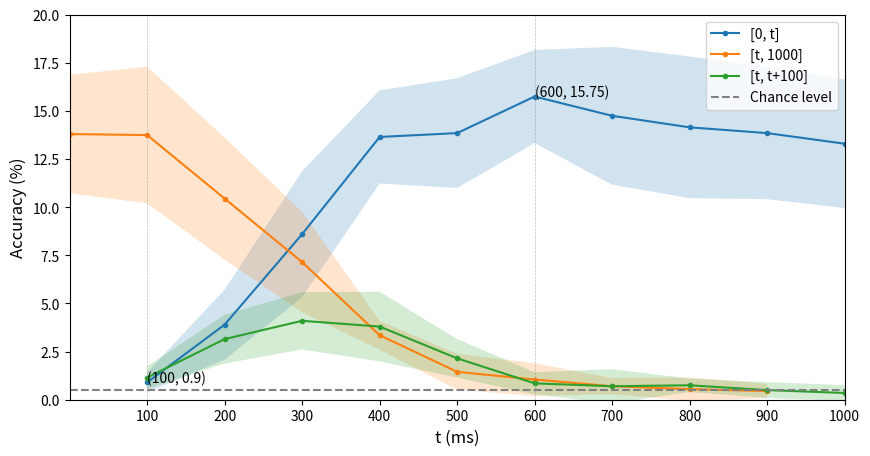

The matplotlib source for this figure: (Note: this script raises an exception after producing the figure.)
import numpy as np
import matplotlib.pyplot as plt

back = [0.009, 0.039, 0.086, 0.1365, 0.1385, 0.1575, 0.1475, 0.1415, 0.1385, 0.133]
back_std = [0.0052, 0.0182, 0.0327, 0.0242, 0.0285, 0.0242, 0.0358, 0.0368, 0.0343, 0.0334]
forward = [0.138, 0.1375, 0.1045, 0.0715, 0.0335, 0.0145, 0.0105, 0.007, 0.0055, 0.0045]
forward_std = [0.0308, 0.0355, 0.0317, 0.0261, 0.0075, 0.0093, 0.0085, 0.0042, 0.006, 0.0037]
seg = [0.0115, 0.0315, 0.041, 0.038, 0.0215, 0.0085, 0.007, 0.0075, 0.005, 0.0035]
seg_std = [0.0058, 0.0127, 0.0149, 0.0181, 0.0100, 0.0058, 0.0089, 0.0035, 0.0041, 0.0041]


y1 = np.array(back)*100
y2 = np.array(forward)*100
y3 = np.array(seg)*100
std1 = np.array(back_std)*100
std2 = np.array(forward_std)*100
std3 = np.array(seg_std)*100

# Create figure and axis objects
fig, ax = plt.subplots(figsize=(10, 5))
x = np.arange(1, 11)    
# Plot lines and fill between with standard deviation as shadow
ax.plot(x, y1, '.-', label='[0, t]')
ax.fill_between(x, y1-std1, y1+std1, alpha=0.2)
ax.plot(x-1, y2, '.-', label='[t, 1000]')
ax.fill_between(x-1, y2-std2, y2+std2, alpha=0.2)
ax.plot(x, y3, '.-', label='[t, t+100]')
ax.fill_between(x, y3-std3, y3+std3, alpha=0.2)

ax.hlines(0.5, 0, 10, colors = "grey", linestyles = "dashed", label='Chance level')
ax.vlines([1, 6], 0, 20, colors = "grey", linestyles = "dashed", linewidth=0.5, alpha=0.5)
# ax.vlines(6, 0, 20, colors = "grey", linestyles = "dashed", label='t=200 ms', linewidth=0.5, alpha=0.5)

x_pt = 6
y_pt = 15.75

# # add a text label at the point of interest
ax.text(x_pt, y_pt, '(600, 15.75)', color='black')
ax.text(1, 0.9, '(100, 0.9)', color='black')
# plt.annotate(f'y={y_pt:.2f}', xy=(x_pt, y_pt), xytext=(x_pt+0.5, y_pt+0.5),
#              arrowprops=dict(facecolor='black', shrink=0.05))

# Set labels and legend
ax.set_xlabel('t (ms)', fontsize=12)
ax.set_ylabel('Accuracy (%)', fontsize=12)
ax.set_xticks(x, ['100', '200', '300', '400', '500', '600', '700', '800', '900', '1000'])
# ax.set_xticks(x)
ax.set_xlim([0, 10])
ax.set_ylim([0, 20])
ax.legend()


plt.savefig('./pic/time_window.svg', dpi=300)